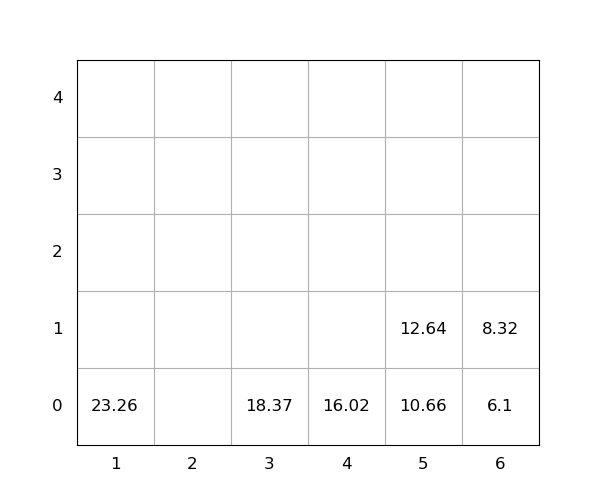

Data behind this chart, as committed beside it:
idx, loc_x, loc_y, loc_z, weight, group, score, seq, reloc, size(ft)
1, 1, 0, 0, 23.26, 0, 23.26, 0, 0, 20
2, 5, 0, 0, 10.66, 0, 10.66, 0, 0, 20
3, 6, 0, 0, 6.1, 0, 6.1, 0, 0, 20
4, 3, 0, 0, 18.37, 0, 18.37, 0, 0, 20
5, 6, 0, 1, 8.32, 0, 8.32, 1, 0, 20
6, 5, 0, 1, 12.64, 0, 12.64, 2, 0, 20
7, 4, 0, 0, 16.02, 0, 16.02, 3, 0, 20
